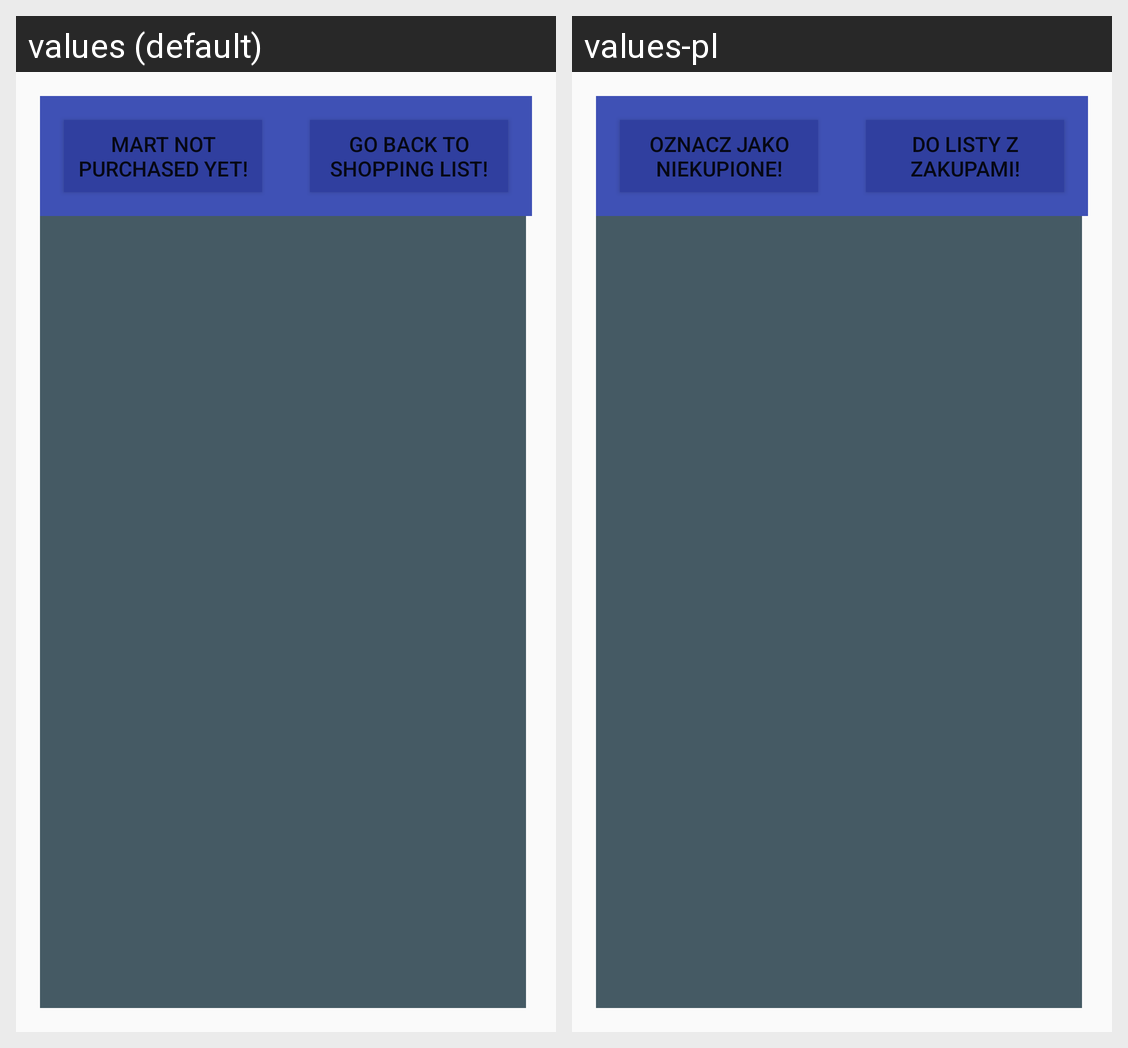

For this localized Android screen grid, give each drawn string resource with its value in every locale shown.
Android screen res/layout/activity_list2.xml rendered under 2 locales, left to right: values (default), values-pl. Device: Nexus 5 (rendered at 1080×1920; each locale shown at half size, 540×960, under a caption strip naming it); theme AppTheme.
Strings drawn on this screen, with the default value and each locale's value (text and hints the layout hard-codes, and strings that could not be matched under every locale, appear in the picture but are not listed):

notBought
  values: Mart not purchased yet!
  values-pl: Oznacz jako niekupione!

backToAct1
  values: Go back to shopping list!
  values-pl: Do listy z zakupami!
